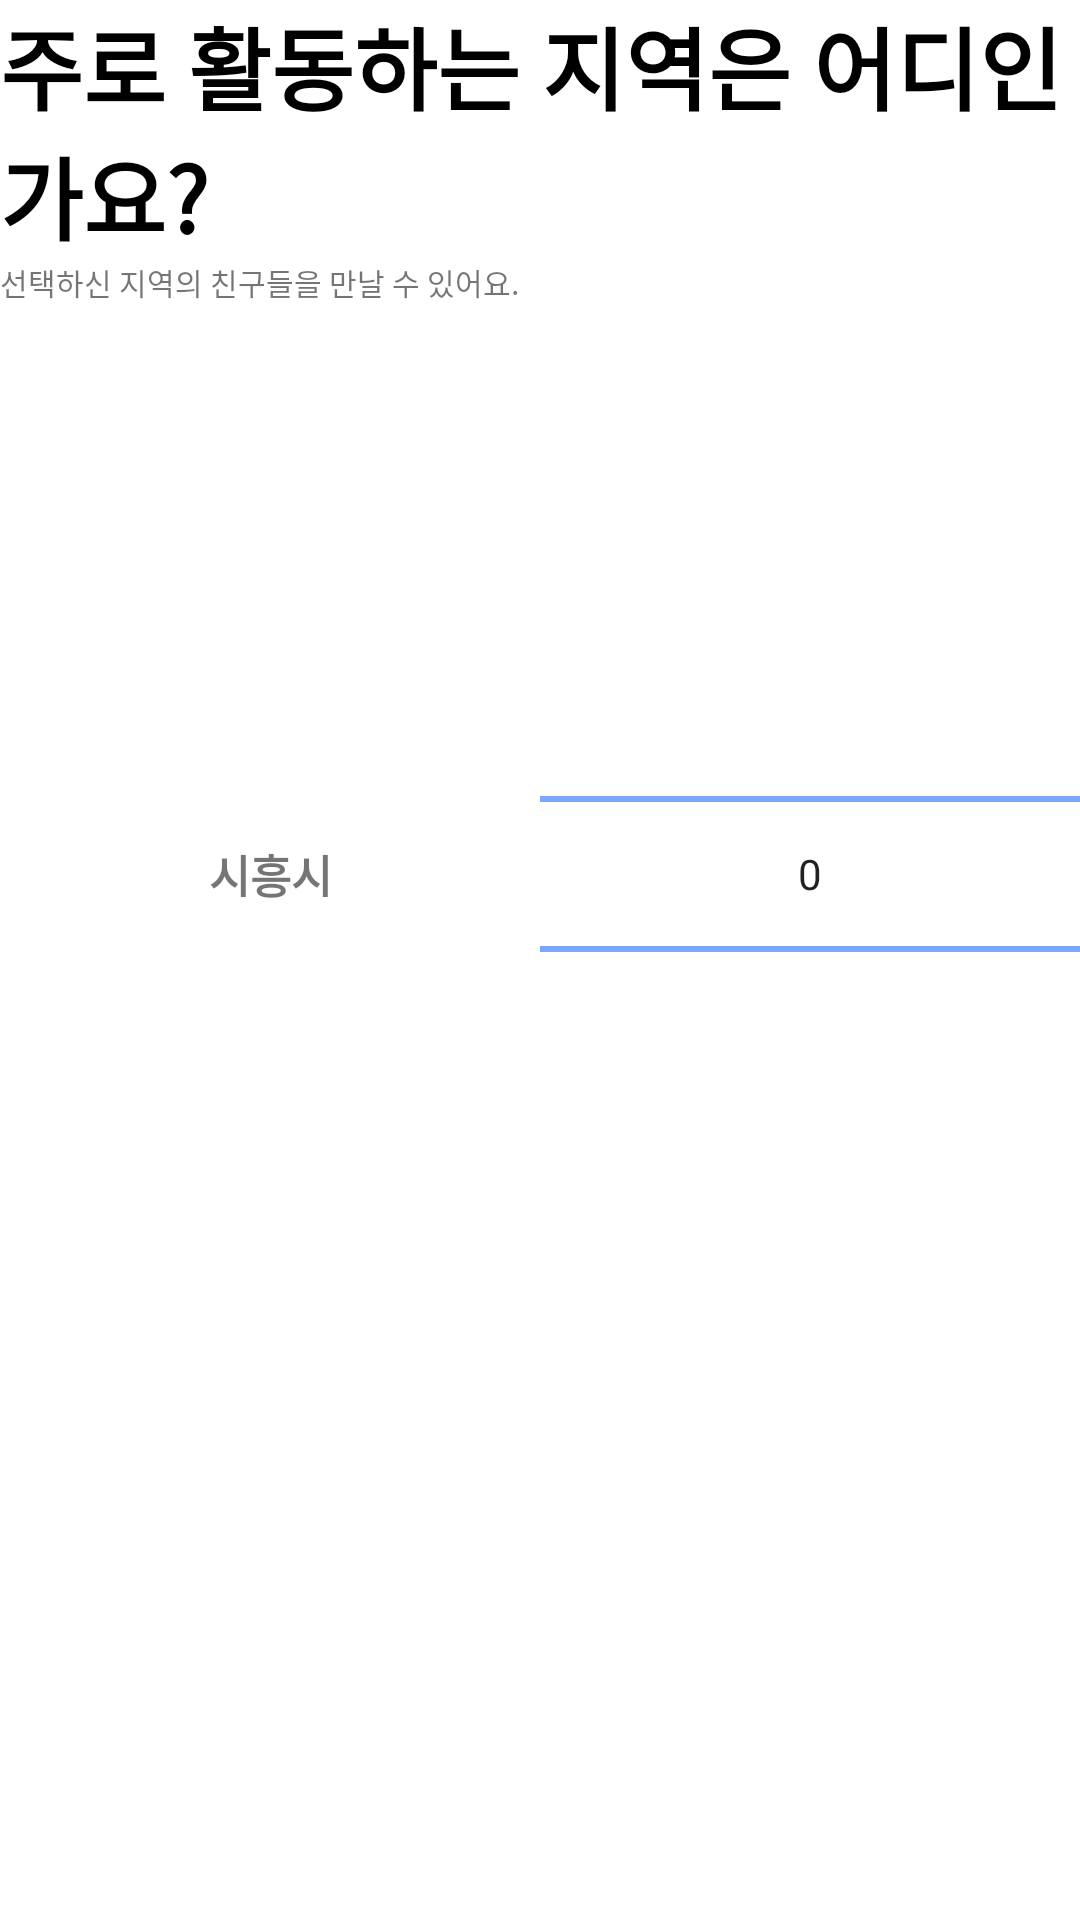

The Android layout XML behind this screen, and the referenced resources:
<!-- AndroidManifest.xml: application theme Theme.SiFi -->
<!-- res/layout/fragment_region.xml -->
<?xml version="1.0" encoding="utf-8"?>
<LinearLayout xmlns:android="http://schemas.android.com/apk/res/android"
    xmlns:tools="http://schemas.android.com/tools"
    android:layout_width="match_parent"
    android:layout_height="match_parent"
    android:orientation="vertical"
    tools:context=".profileaddsetting.NameFragment"
    android:id="@+id/region_fragment">

    <TextView
        android:layout_width="match_parent"
        android:layout_height="wrap_content"
        android:text="@string/activityRegion_fragment_title"
        android:textColor="@color/black"
        android:textSize="30sp"
        android:textStyle="bold" />
    <TextView
        android:layout_width="match_parent"
        android:layout_height="wrap_content"
        android:text="@string/activityRegion_fragment_description"
        android:textSize="10sp"
        android:layout_marginBottom="100dp"/>

    <LinearLayout
        android:layout_width="match_parent"
        android:layout_height="wrap_content"
        android:orientation="horizontal" >
        <TextView
            android:layout_width="0dp"
            android:layout_height="wrap_content"
            android:text="@string/activityRegion_fragment_city"
            android:textSize="15sp"
            android:textStyle="bold"
            android:layout_weight="1"
            android:gravity="center"
            android:layout_gravity="center"/>
        <NumberPicker
            android:id="@+id/numberPicker"
            android:layout_width="0dp"
            android:layout_height="wrap_content"
            android:layout_weight="1"
            android:gravity="center"
            android:descendantFocusability="blocksDescendants"
            android:theme = "@style/NumberPickerTheme" />



    </LinearLayout>





</LinearLayout>
<!-- resources referenced by this layout -->
<resources>
  <color name="black">#FF000000</color>
  <string name="activityRegion_fragment_city">시흥시</string>
  <string name="activityRegion_fragment_description">선택하신 지역의 친구들을 만날 수 있어요.</string>
  <string name="activityRegion_fragment_title">주로 활동하는 지역은 어디인가요?</string>
  <style name="NumberPickerTheme" parent="Theme.SiFi">
          <item name="colorControlNormal">#6799FF</item>
      </style>
  <style name="Theme.SiFi" parent="Theme.MaterialComponents.DayNight.NoActionBar">
          
          <item name="colorPrimary">@color/purple_500</item>
          <item name="colorPrimaryVariant">@color/purple_700</item>
          <item name="colorOnPrimary">@color/white</item>
          
          <item name="colorSecondary">@color/teal_200</item>
          <item name="colorSecondaryVariant">@color/teal_700</item>
          <item name="colorOnSecondary">@color/black</item>
          
          <item name="android:statusBarColor">?attr/colorPrimaryVariant</item>
          
      </style>
  <color name="purple_500">#FF6200EE</color>
  <color name="purple_700">#FF3700B3</color>
  <color name="white">#FFFFFFFF</color>
  <color name="teal_200">#FF03DAC5</color>
  <color name="teal_700">#FF018786</color>
</resources>
